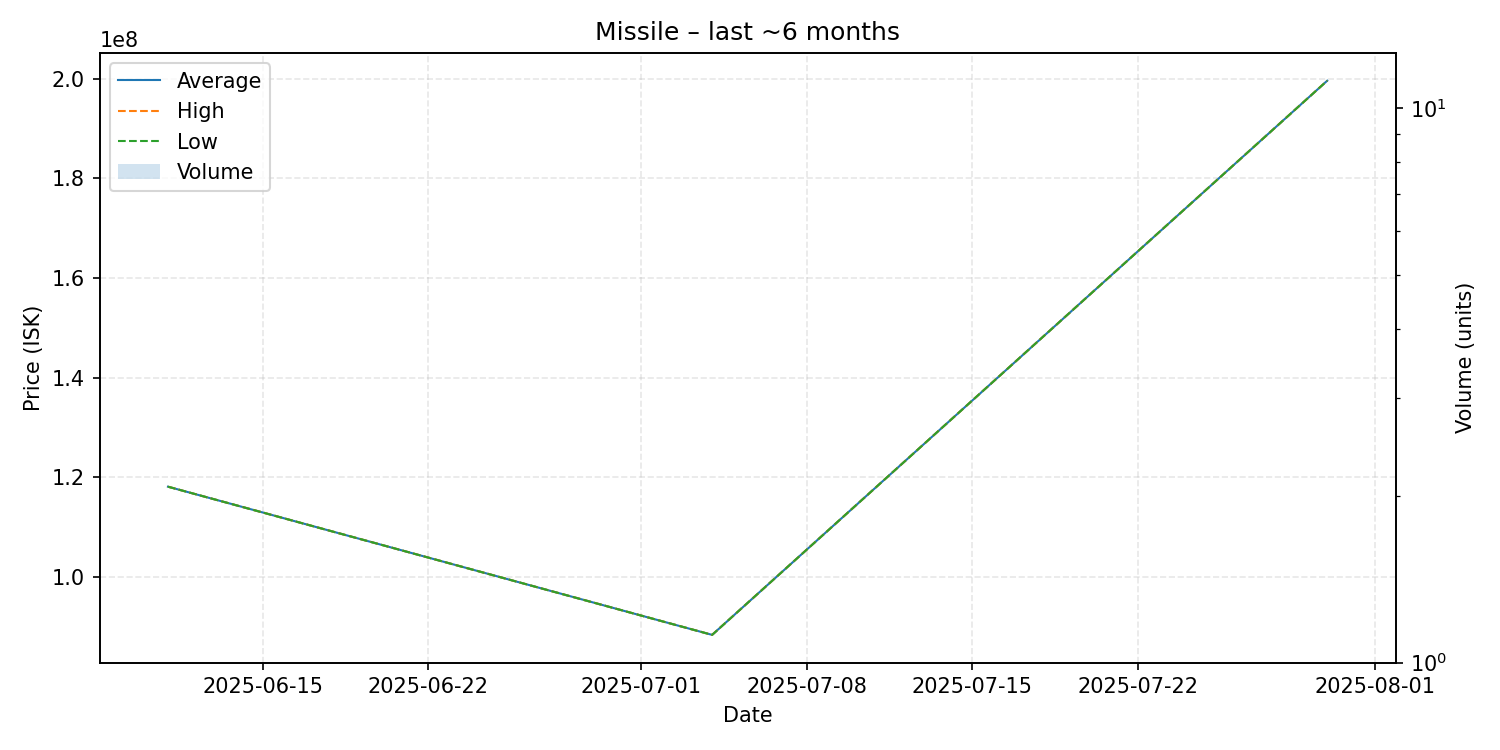

Values plotted in this chart, from the file beside it:
date, average, highest, lowest, order_count, volume
2025-06-11, 118100000, 118100000, 118100000, 1, 1
2025-07-04, 88350000, 88350000, 88350000, 1, 1
2025-07-30, 199600000, 199600000, 199600000, 1, 1
